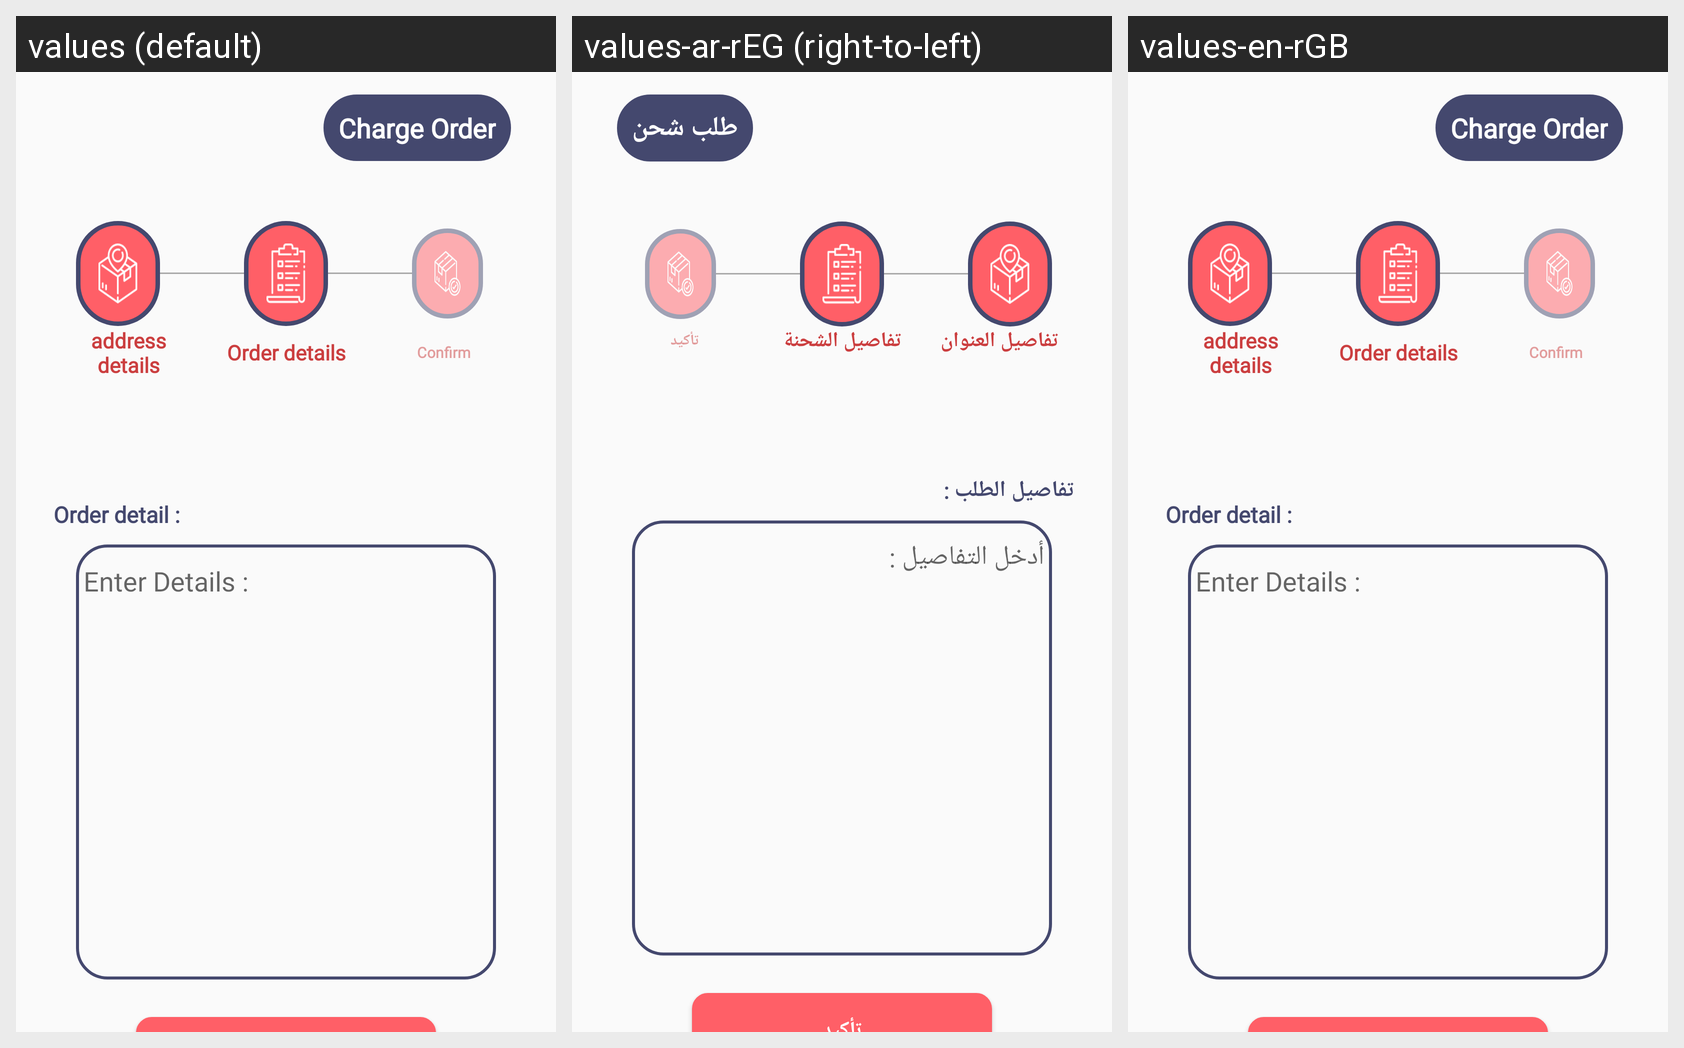

The Android screen above is rendered under several locales of the same app. Produce the string resources it draws, with the default and per-locale values.
Android screen res/layout/fragment_orderb.xml rendered under 3 locales, left to right: values (default), values-ar-rEG (right-to-left), values-en-rGB. Device: Nexus 5 (rendered at 1080×1920; each locale shown at half size, 540×960, under a caption strip naming it); theme AppTheme.
Strings drawn on this screen, with the default value and each locale's value (text and hints the layout hard-codes, and strings that could not be matched under every locale, appear in the picture but are not listed):

order_charge
  values: Charge Order
  values-ar-rEG: طلب شحن
  values-en-rGB: Charge Order

address_details
  values: address details
  values-ar-rEG: تفاصيل العنوان
  values-en-rGB: address details

order_details
  values: Order details
  values-ar-rEG: تفاصيل الشحنة
  values-en-rGB: Order details

confirm
  values: Confirm
  values-ar-rEG: تأكيد
  values-en-rGB: Confirm

detail
  values: Order detail :
  values-ar-rEG: تفاصيل الطلب :
  values-en-rGB: Order detail :

EnterDetails
  values: Enter Details :
  values-ar-rEG: أدخل التفاصيل :
  values-en-rGB: Enter Details :
